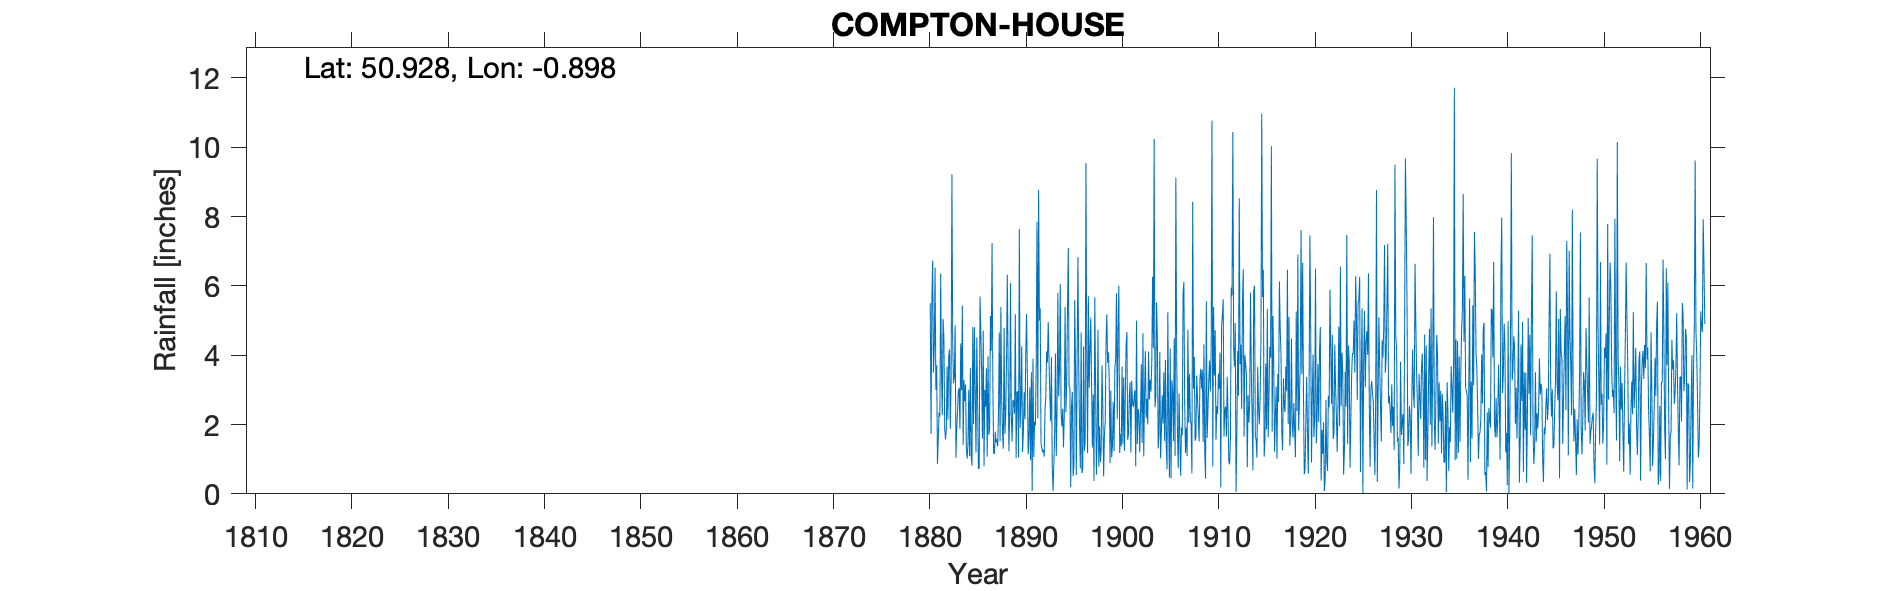

Data behind this chart, as committed beside it:
COMPTON HOUSE, , , , , , , , , , , , , , , , , , , , , , , 
Grid ref, SU775148, Long, -0.8981, Lat, 50.93, Elevation, 263, ft, , , , , , , , , , , , , , , 
Station no, 441, , , , , , , , , , , , , , , , , , , , , , 
, 1880, 1881, 1882, 1883, 1884, 1885, 1886, 1887, 1888, 1889, 1890, 1891, 1892, 1893, 1894, 1895, 1896, 1897, 1898, 1899, 1900, 1901, 1902
January, , 6.53, 1.88, 3.38, 3.29, 2.01, 4.71, 3.17, 1.79, 1.51, 4.26, 3.51, 1.45, 2.1, 6.06, 3.07, 1.94, 3.06, 0.79, 4.08, 4.77, 1.56, 1.44
February, , 3, 1.57, 4.87, 2.68, 4.81, 0.8, 1.16, 1.3, 2.71, 1.21, 0.09, 1.33, 3.94, 2.32, 0.19, 0.73, 4.16, 1.94, 3.26, 6.01, 1.73, 2.45
March, , 3.71, 1.84, 1.04, 3.16, 2.91, 3, 1.16, 4.79, 2.69, 1.77, 3.9, 1.2, 0.82, 1.95, 2.54, 4.66, 5.09, 0.91, 0.89, 1.18, 2.82, 2.3
April, , 0.86, 3.67, 1.91, 1.32, 1.19, 2.51, 1.79, 1.73, 2.31, 2.93, 1.06, 1.27, 0.08, 2.45, 2.94, 0.6, 3.16, 1.3, 2.98, 1.72, 3.22, 1.2
May, , 1.6, 2.14, 2.38, 1.02, 4.51, 3.62, 1.48, 2.26, 5.18, 2.15, 2.08, 1.07, 0.87, 1.34, 0.51, 0.73, 1.34, 3.71, 1.05, 1.37, 1.19, 2.36
June, , 2.35, 3.97, 2.96, 1.45, 2.7, 1.07, 1.58, 3.74, 1.03, 4.05, 1.97, 2.41, 1.72, 2.26, 0.81, 4.25, 2.86, 2.54, 1.39, 3.67, 3.26, 3.74
July, 5.5, 2.23, 4.17, 3.05, 3, 0.73, 3.97, 1.37, 6.32, 2.93, 5.19, 3.63, 2.82, 4.05, 5.39, 5.59, 1.24, 0.37, 0.5, 2.65, 1.43, 2.65, 1.47
August, 1.73, 6.35, 1.88, 1.88, 1.09, 0.73, 1.7, 2.3, 3.78, 2.96, 3.43, 7.85, 4.11, 1.09, 2.36, 3.63, 1.48, 5.67, 1.69, 1.23, 3.36, 2.5, 4.63
September, 5.58, 3.52, 3.31, 4.34, 3.64, 5.69, 1.89, 4.66, 1.23, 1.05, 1.14, 2.18, 3.79, 2.43, 3.14, 0.54, 9.54, 3.11, 2.1, 3.64, 1.24, 2.79, 1.08
October, 6.73, 2.27, 9.22, 2.99, 1.08, 4.69, 5.13, 1.52, 2.29, 7.64, 1.59, 8.77, 4.96, 5.8, 5.34, 3.89, 3.95, 0.55, 4.32, 3.87, 2.83, 2.99, 2.86
November, 3.5, 5.05, 4.35, 5.43, 0.81, 3.54, 4.13, 5.39, 6.08, 1.9, 3.08, 5, 3.8, 2.81, 7.09, 6.83, 1.18, 1.69, 5.18, 5.79, 4.28, 0.79, 4.12
December, 4.19, 4.52, 3.19, 1.41, 4.81, 1.6, 7.23, 2.77, 2.26, 2.58, 0.97, 5.35, 2.83, 3.57, 3.08, 3.62, 5.71, 4.73, 3.78, 2.16, 4.67, 5, 2.18
Total, , 41.99, 41.19, 35.64, 27.35, 35.11, 39.76, 28.35, 37.57, 34.49, 31.77, 45.39, 31.04, 29.28, 42.78, 34.16, 36.01, 35.79, 28.76, 32.99, 36.53, 30.5, 29.83
